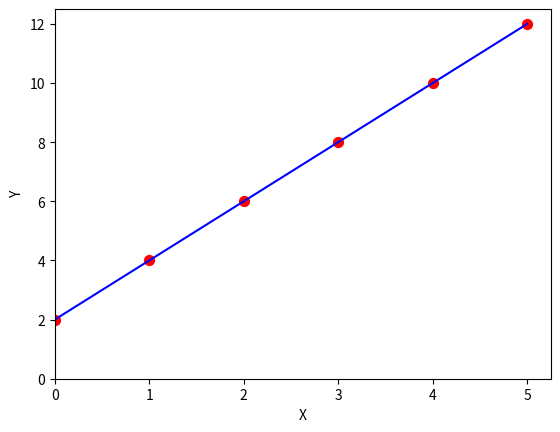

Reproduce this figure in Python.
import numpy as np
import matplotlib.pyplot as plt
def coefficient(x,y):
    # y=mx+c
    n=len(x)
    sum_xy=(np.multiply(x,y)).sum()*n
    sum_x=x.sum()
    sum_y=y.sum()
    sum_x2=(np.square(x)).sum()*n
    slope=(sum_xy-sum_x*sum_y)/(sum_x2-np.square(sum_x)) # Slope(b) = (NΣXY - (ΣX)(ΣY)) / (NΣX2 - (ΣX)2)
    # slope = ((x-x.mean())*(y-y.mean())).sum()/(np.square(x-x.mean())).sum()
    c=y[0]-slope*x[0]
    return c,slope

def vitualization(x,y,theta_0,theta_1):
    plt.scatter(x,y,color='red',s=50)
    predict=theta_0+theta_1*x
    plt.plot(x,predict,color="blue")
    plt.ylim(ymin=0)
    plt.xlim(xmin=0)
    plt.xlabel('X')
    plt.ylabel('Y')
    plt.show()

if __name__ == '__main__':

    x=np.array([0,1,2,3,4,5])
    y=np.array([2,4,6,8,10,12])
    # h(x)=theta_0+theta_1*x
    theta_0,theta_1=coefficient(x,y)
    vitualization(x,y,theta_0,theta_1)
